Photos from the image-classification dataset "trash" in the GitHub repository nlhtrung00/trash-classification. Its 8 classes are: background, Coca-Cola, Fanta, Mirinda, Pepsi, Red Bull, Sprite, Sting.

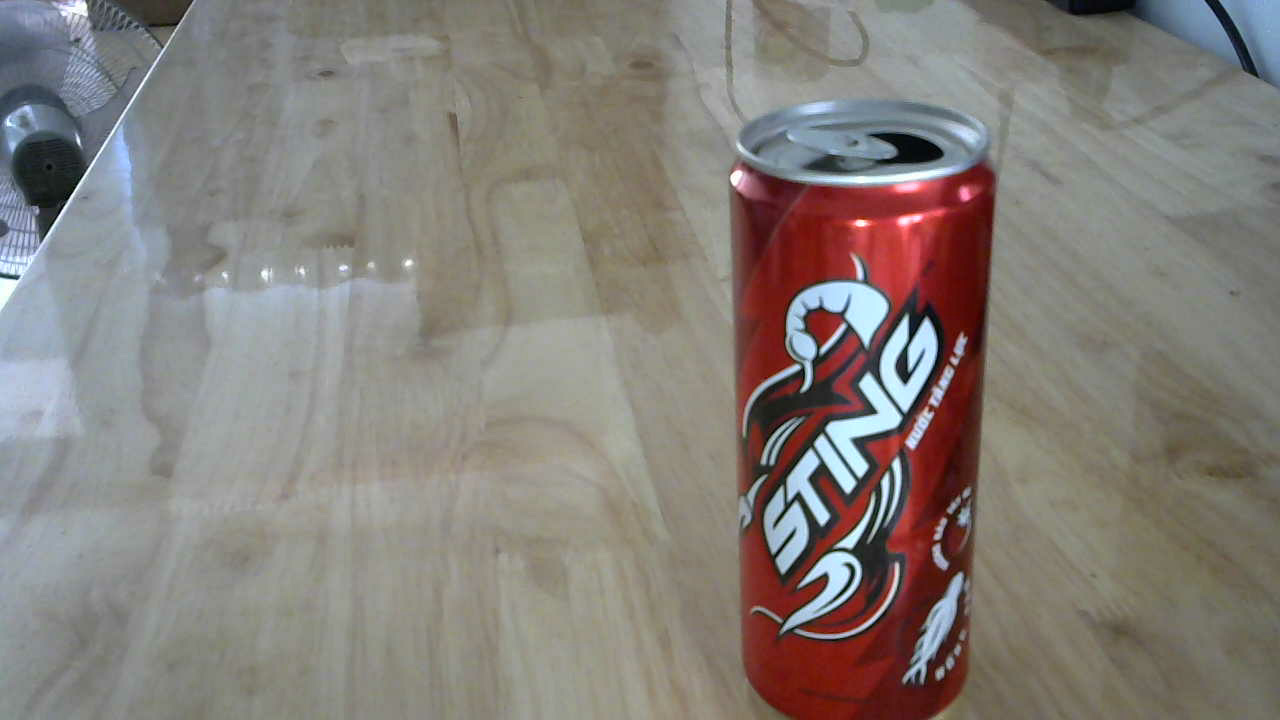
Label: Sting

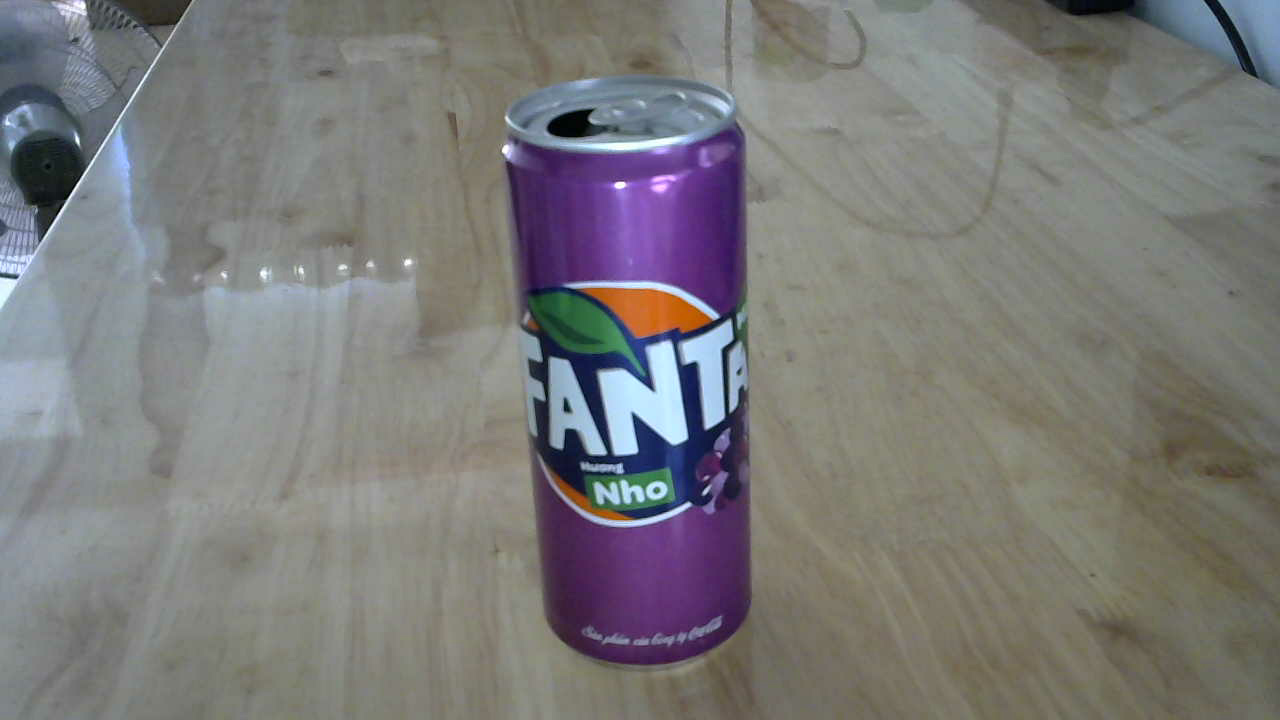
Label: Fanta

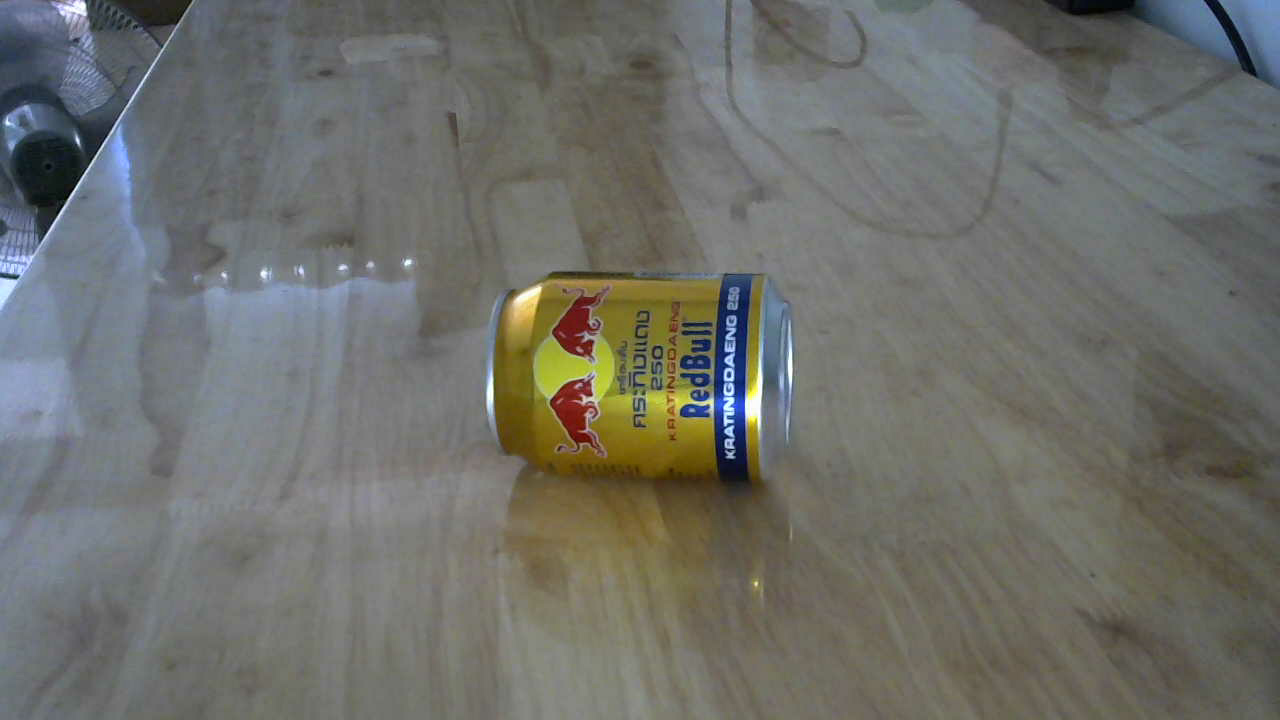
Label: Red Bull

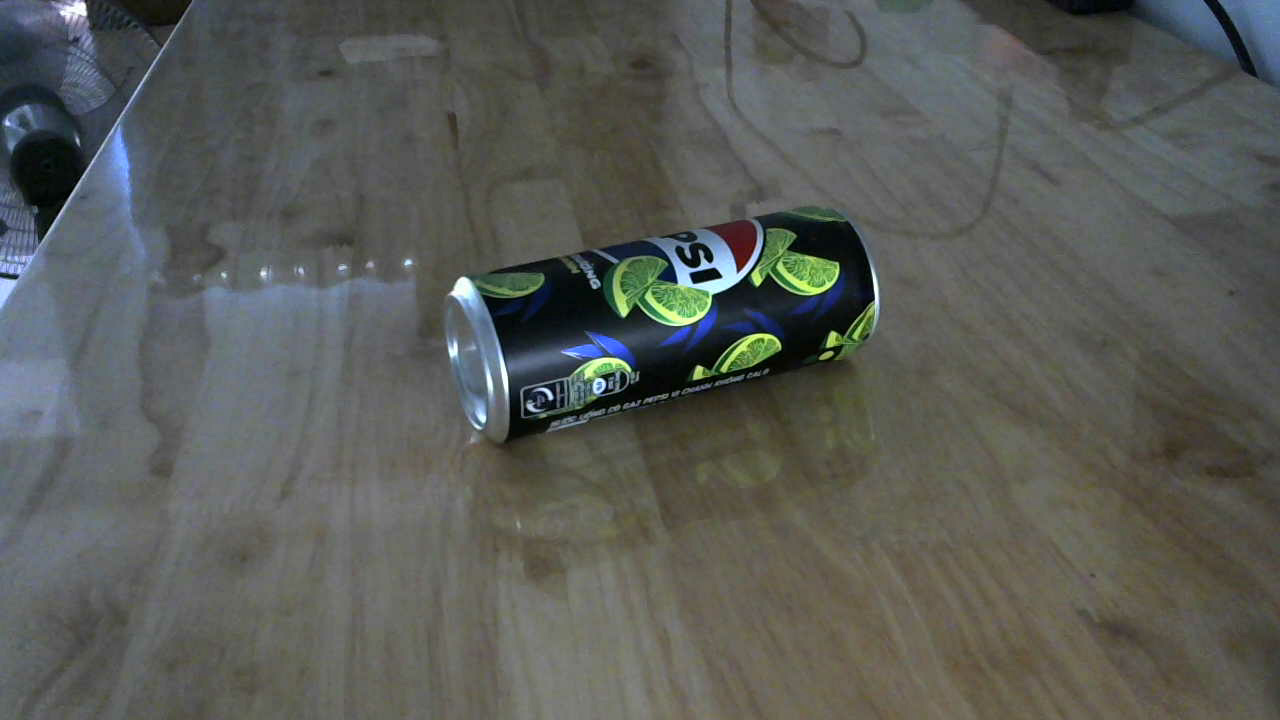
Label: Pepsi

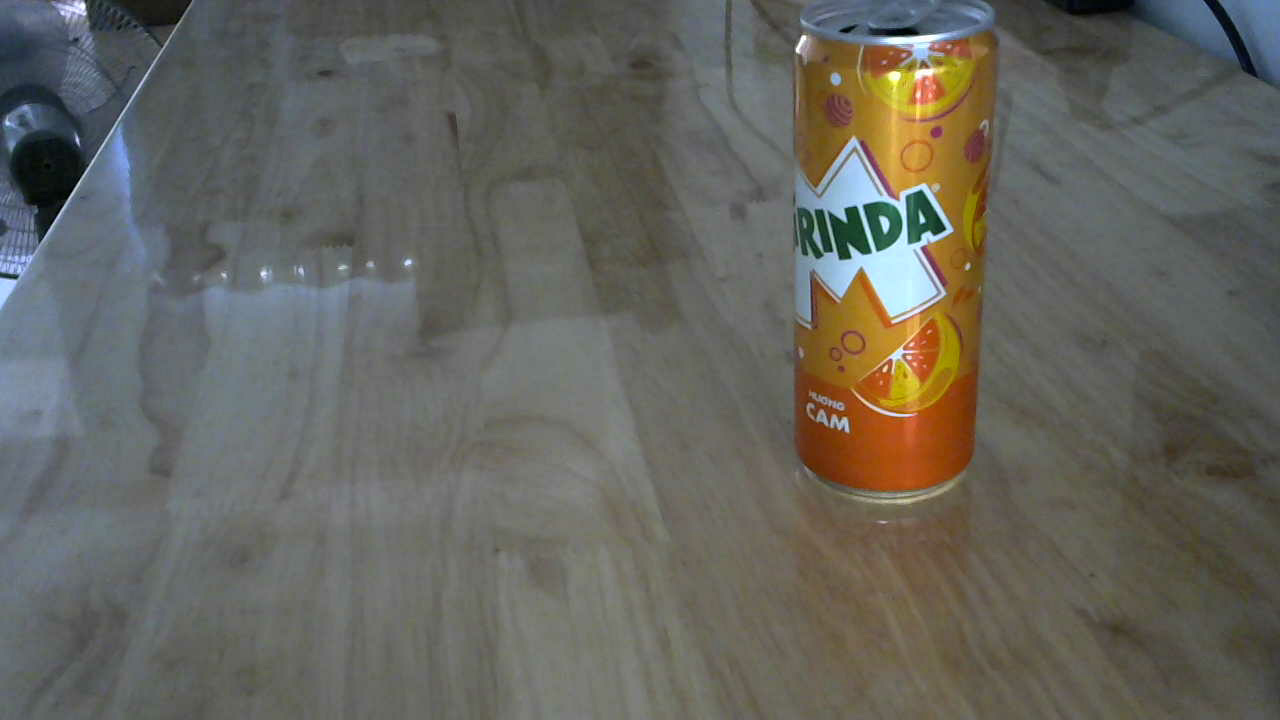
Label: Mirinda

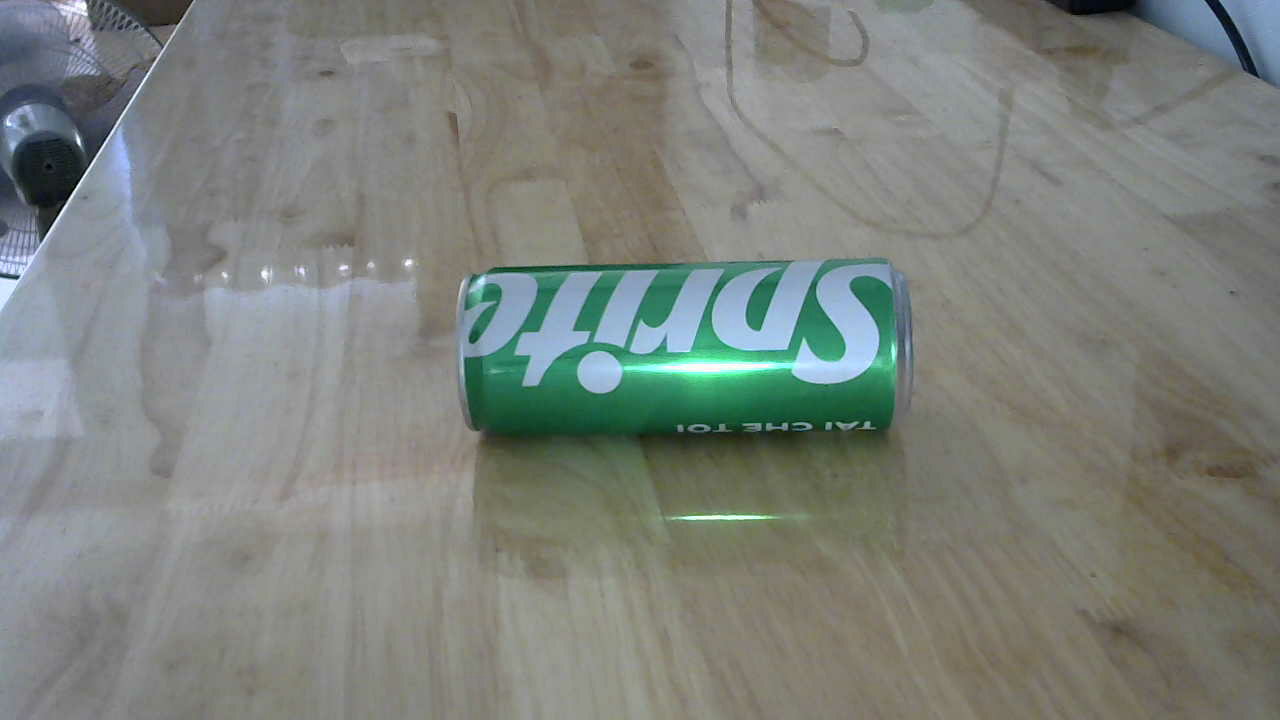
Label: Sprite
